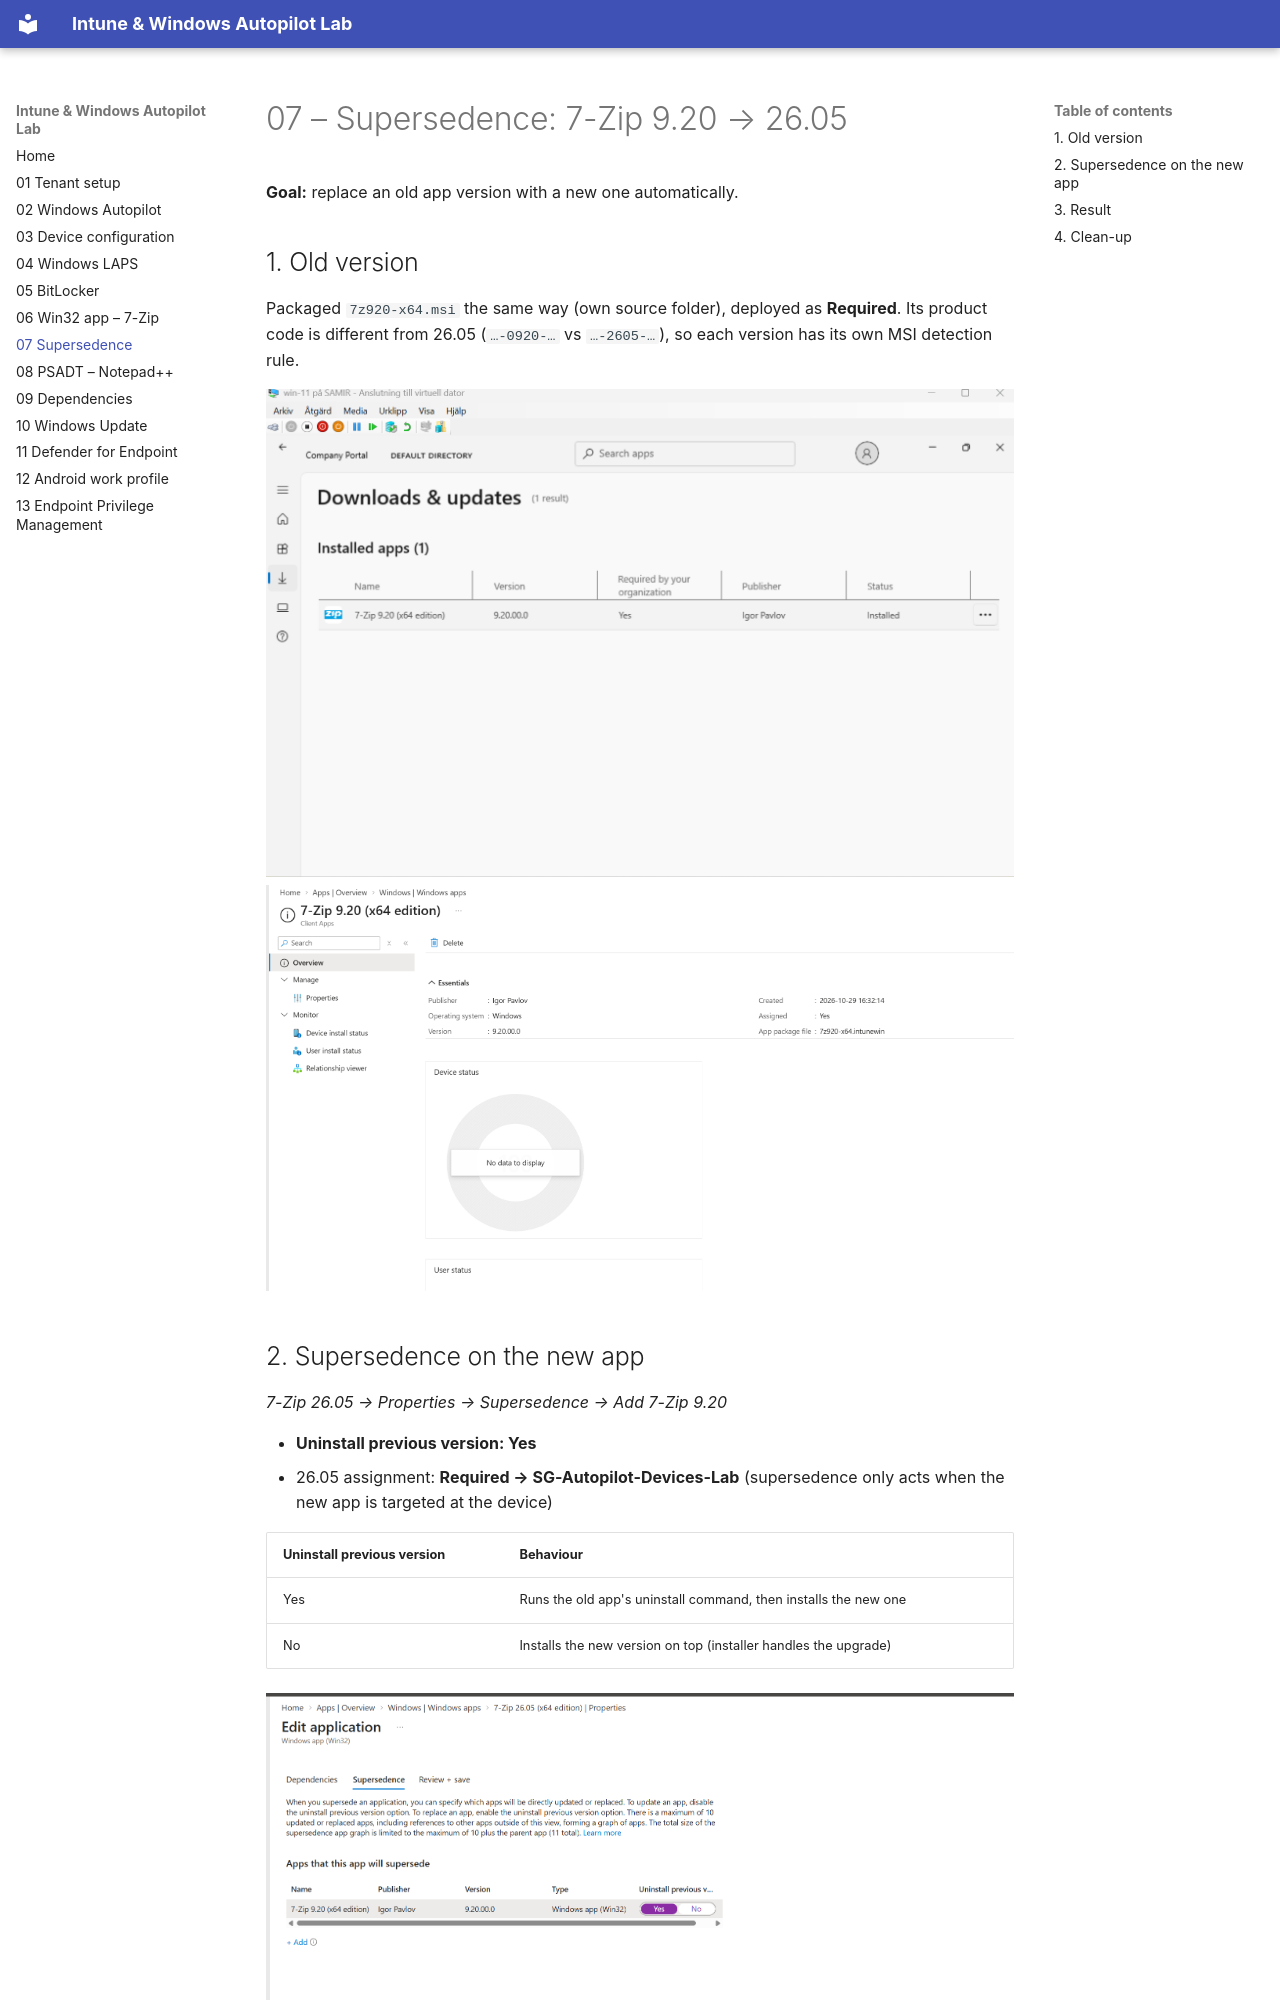

repository: SamirMohamed24/intune-endpoint-management-lab · page: 07-supersedence/index.html · generator: mkdocs

# 07 – Supersedence: 7-Zip 9.20 → 26.05

**Goal:** replace an old app version with a new one automatically.

## 1. Old version
Packaged `7z920-x64.msi` the same way (own source folder), deployed as **Required**. Its product code is different from 26.05 (`…-0920-…` vs `…-2605-…`), so each version has its own MSI detection rule.

![9.20 installed](images/07-920-installed.png)
![7-Zip 9.20 in Intune](images/07-920-app-intune.png)
